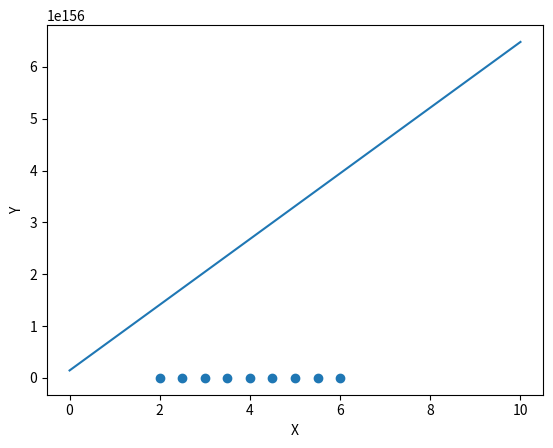
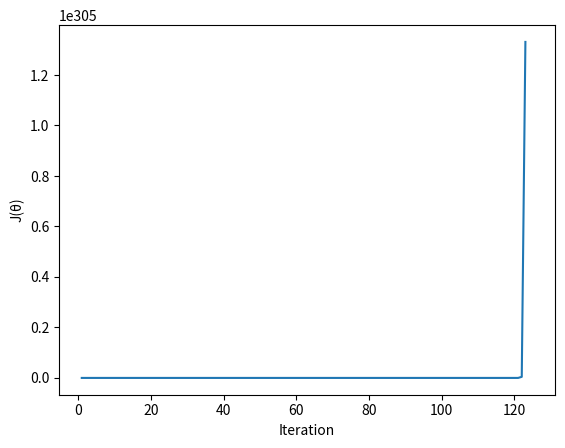

Reproduce these figures in Python, in order.
import os
import random
import logging

import matplotlib.pyplot as plt

logging.basicConfig(format='%(asctime)s %(message)s', level=logging.INFO)


def htheta_function(x, theta_0, theta_1):
    """
    Linear function that is to optimized
    """
    return theta_0 + theta_1 * x


def ymxc_line_points(m, c, min_x, max_x, step=1):
    """
    Function to return the points for y = mx + c
    """

    x_values = []
    y_values = []

    x = min_x

    while x <= max_x:
        y_value = m * x + c
        x_values.append(x)
        y_values.append(y_value)

        x += step

    return (x_values, y_values)


def main():
    """
    Entry point for program
    """

    training_inputs = [2, 2.5, 3, 3.5, 4, 4.5, 5, 5.5, 6]
    training_outputs = [5.1, 6.1, 6.9, 7.8, 9.2, 9.9, 11.5, 12, 12.8]

    # Assign random values to theta parameters
    theta_0 = random.random()
    theta_1 = random.random()

    # Learning rate
    alpha = 1.0

    # Number of iterations to plot for cost function
    number_of_iterations_to_plot = 200

    # History of cost values
    cost_values = list()

    output_dir = "output_1"
    max_no_of_iterations = 10000

    if not (os.path.isdir(output_dir)):
        os.makedirs(output_dir)

    logging.info(
        "Initial values\ntheta0: {}\ntheta1: {}".format(theta_0, theta_1))

    zipped_training_samples = [
        list(x) for x in zip(training_inputs, training_outputs)
    ]
    no_of_training_sample = len(zipped_training_samples)

    plt.scatter(training_inputs, training_outputs)
    plt.xlabel("X")
    plt.ylabel("Y")

    plt.savefig(os.path.join(output_dir, "scatter_plot.png"))

    no_of_iterations = 0
    stop_training = False
    while not (stop_training):

        # Temporary variables to hold data
        total_squared_error = 0
        theta_0_correction = 0
        theta_1_correction = 0

        for training_sample in zipped_training_samples:

            # Unpack training input output
            training_input, training_ouput = training_sample

            error = htheta_function(training_input, theta_0,
                                    theta_1) - training_ouput

            # Calculate squared error for training samples
            try:
                squared_error = pow(error, 2.0)
            except OverflowError:
                logging.info("OverflowError occured")
                stop_training = True

                # Replace squared error with an estimate
                squared_error = abs(error)

            theta_0_correction += error * 1
            theta_1_correction += error * training_input

            total_squared_error += squared_error

        # Calculate the mean squared error
        mean_squared_error = (1.0 / (
            2.0 * no_of_training_sample)) * total_squared_error

        # Add cost value to history
        cost_values.append(mean_squared_error)

        logging.debug("Iteration:{} Cost:{}".format(no_of_iterations,
                                                    mean_squared_error))

        # Increment parameters
        theta_0 -= (alpha / no_of_training_sample) * theta_0_correction
        theta_1 -= (alpha / no_of_training_sample) * theta_1_correction

        no_of_iterations += 1

        if no_of_iterations >= max_no_of_iterations:
            logging.info("Reached maximum number of iterations")
            break

    logging.info(
        "Final values\ntheta0: {}\ntheta1: {}".format(theta_0, theta_1))

    # Plot the obtained line
    line_points = ymxc_line_points(theta_1, theta_0, 0, 10, 0.1)

    # Overlap regression line plot with scatter plot
    # plt.clf()

    plt.plot(line_points[0], line_points[1])

    plt.savefig(
        os.path.join(output_dir, "regression_line_{}.png".format(
            str(alpha).replace(".", "_"))))

    # Clear previous plot
    plt.clf()

    minimum_points_to_plot = min(number_of_iterations_to_plot,
                                 no_of_iterations)

    plt.plot(
        range(1, minimum_points_to_plot + 1),
        cost_values[:minimum_points_to_plot])

    plt.xlabel("Iteration")
    plt.ylabel("J(θ)")

    plt.savefig(
        os.path.join(output_dir, "cost_function_alpha_{}.png".format(
            str(alpha).replace(".", "_"))))


if __name__ == "__main__":
    main()
